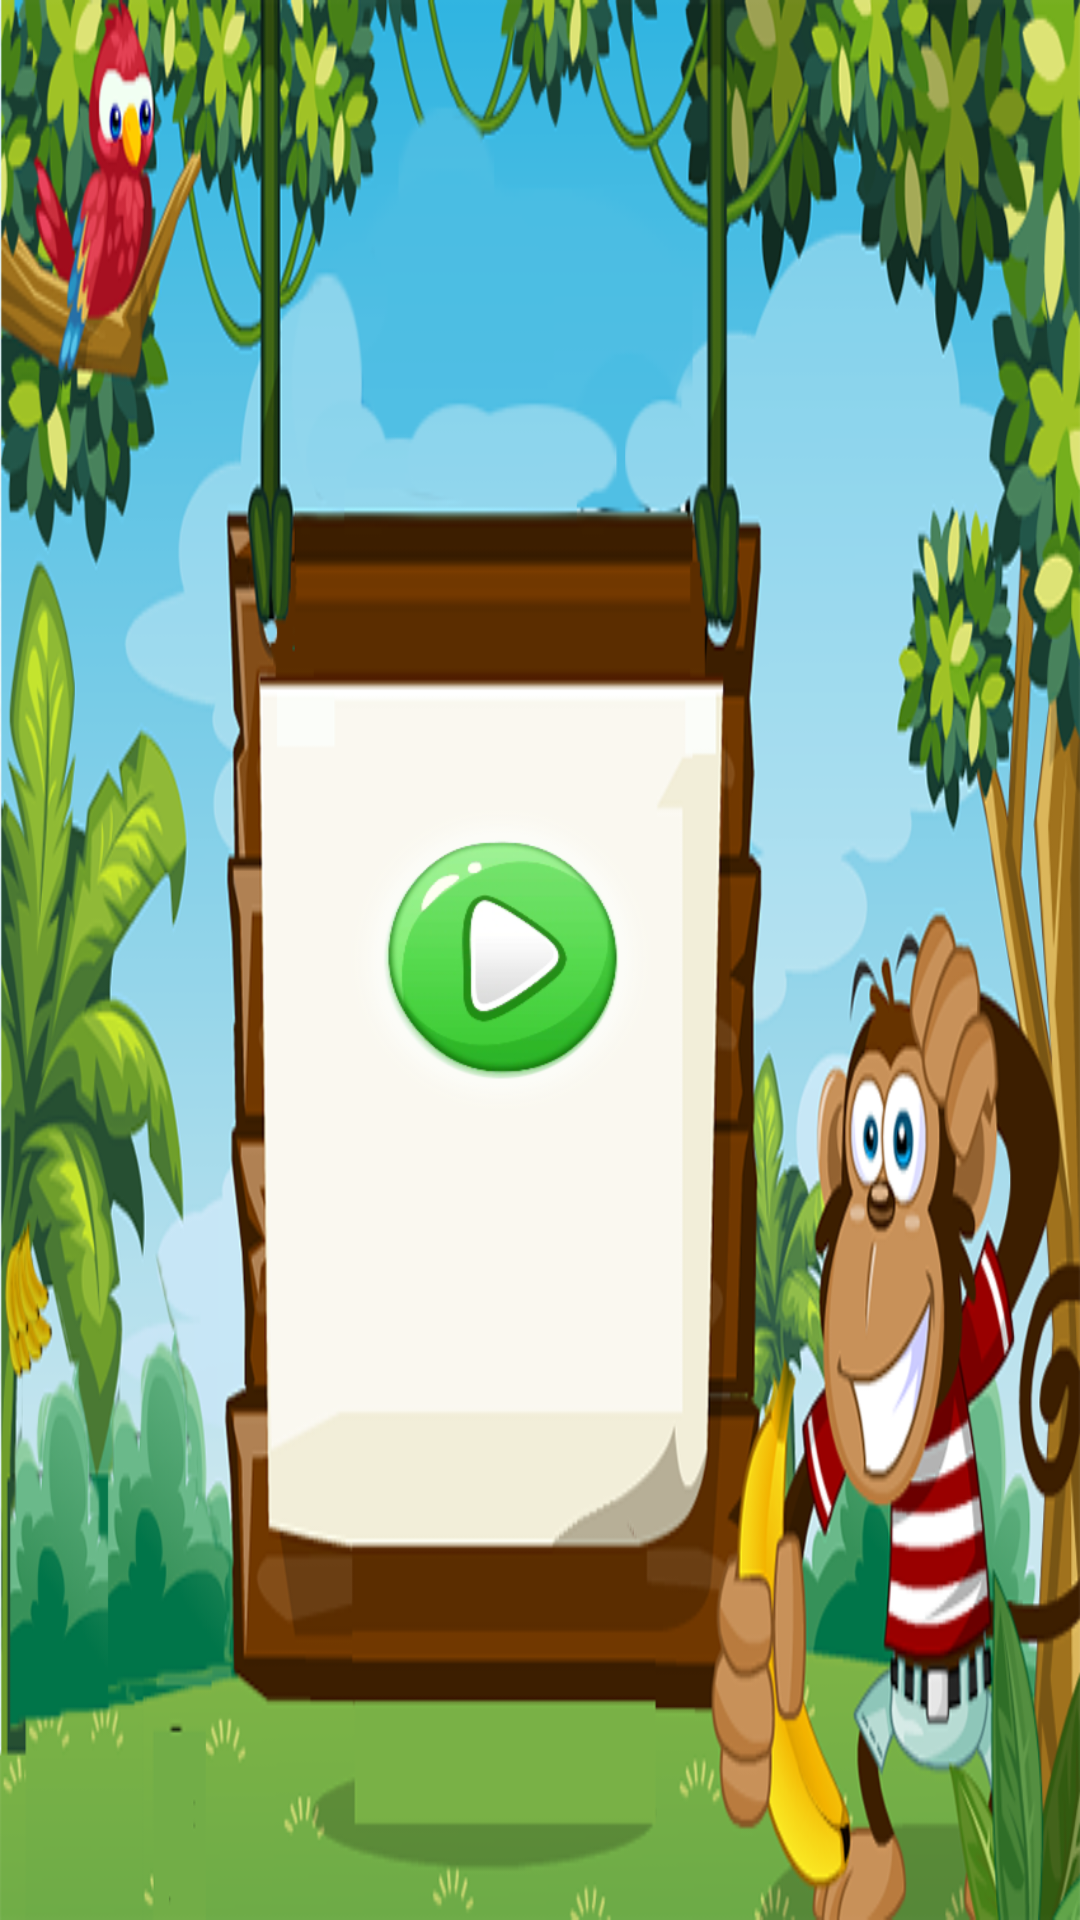

This screen was rendered from an Android layout file. Write that file and the resources it references.
<!-- AndroidManifest.xml: application theme Theme.Toan1 -->
<!-- res/layout/start_monkey_game.xml -->
<?xml version="1.0" encoding="utf-8"?>
<androidx.constraintlayout.widget.ConstraintLayout xmlns:android="http://schemas.android.com/apk/res/android"
    android:layout_width="match_parent"
    xmlns:app="http://schemas.android.com/apk/res-auto"
    android:background="@drawable/start_monkey"
    android:layout_height="match_parent">
    <ImageView
        android:id="@+id/iv_logo_monkey"
        app:layout_constraintTop_toTopOf="parent"
        app:layout_constraintLeft_toLeftOf="parent"
        app:layout_constraintRight_toRightOf="parent"
app:layout_constraintHorizontal_bias="0.4"
        android:src="@drawable/khithongminh"
        android:layout_width="wrap_content"
        android:layout_height="wrap_content"/>


    <ImageView
        android:id="@+id/iv_ready_startmonkey"
        android:onClick="onClickPlayMonkey"
        app:layout_constraintTop_toBottomOf="@+id/iv_logo_monkey"
        app:layout_constraintBottom_toBottomOf="parent"
        app:layout_constraintLeft_toLeftOf="parent"
        app:layout_constraintRight_toRightOf="parent"
        app:layout_constraintHorizontal_bias="0.45"
        android:src="@drawable/play"

        android:layout_width="100dp"
        android:layout_height="100dp"/>

</androidx.constraintlayout.widget.ConstraintLayout>
<!-- resources referenced by this layout -->
<resources>
  <!-- drawable play: png bitmap (drawable, 30979 bytes) -->
  <!-- drawable start_monkey: png bitmap (drawable, 352485 bytes) -->
  <style name="Theme.Toan1" parent="Theme.MaterialComponents.DayNight.DarkActionBar">
          
          <item name="colorPrimary">@color/purple_500</item>
          <item name="colorPrimaryVariant">@color/purple_700</item>
          <item name="colorOnPrimary">@color/white</item>
          
          <item name="colorSecondary">@color/teal_200</item>
          <item name="colorSecondaryVariant">@color/teal_700</item>
          <item name="colorOnSecondary">@color/black</item>
          <item name="windowActionBar">false</item>
          <item name="windowNoTitle">true</item>
          <item name="android:windowFullscreen">true</item>
  
  
  
          
          <item name="android:statusBarColor" tools:targetApi="l">?attr/colorPrimaryVariant</item>
          
      </style>
  <color name="purple_500">#FF6200EE</color>
  <color name="purple_700">#FF3700B3</color>
  <color name="white">#FFFFFFFF</color>
  <color name="teal_200">#FF03DAC5</color>
  <color name="teal_700">#FF018786</color>
  <color name="black">#FF000000</color>
</resources>
